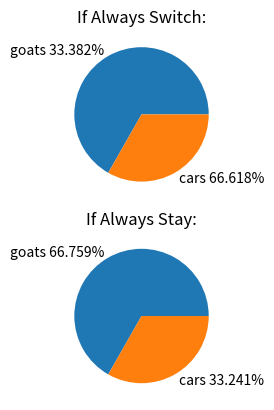

Source code (Python):
import matplotlib.pyplot as plt
import numpy as np


class door:
    """
    docstring
    """

    def __init__(self, item):
        self.item = item


def game(chosen, switch):
    """
    docstring
    """
    door_A = door("goat")
    door_B = door("goat")
    door_C = door("car")
    doors = [door_A, door_B, door_C]

    if chosen == 1:
        chosen = door_A
    elif chosen == 2:
        chosen = door_B
    elif chosen == 3:
        chosen = door_C

    removed = False
    for i in doors:
        if i.item == "goat" and removed == False and i != chosen:
            doors.remove(i)
            removed = True

    if switch:
        for i in doors:
            if i != chosen:
                new_chosen = i

    else:
        new_chosen = chosen

    return new_chosen.item


def run(n, switch):
    """
    docstring
    """
    goats = 0
    cars = 0
    for i in range(n):
        chosen = np.random.choice([1, 2, 3])
        if game(chosen, switch) == "goat":
            goats += 1
        if game(chosen, switch) == "car":
            cars += 1
    return [goats, cars]


# running 1st set
val_switch = run(100000, True)
goats_switch = str(round(val_switch[0]/np.sum(val_switch) * 100, 3)) + '%'
cars_switch = str(round(val_switch[1]/np.sum(val_switch) * 100, 3)) + '%'
labels_switch = ["goats " + goats_switch, "cars " + cars_switch]

# running 2nd set
val_switch = run(100000, False)
goats_stay = str(round(val_switch[0]/np.sum(val_switch) * 100, 3)) + '%'
cars_stay = str(round(val_switch[1]/np.sum(val_switch) * 100, 3)) + '%'
labels_stay = ["goats " + goats_stay, "cars " + cars_stay]

# plotting 1st graph
plt.subplot(211)
plt.title("If Always Switch:")
plt.pie(val_switch, labels=labels_switch)

# plotting 2nd graph
plt.subplot(212)
plt.title("If Always Stay:")
plt.pie(val_switch, labels=labels_stay)

plt.show()
